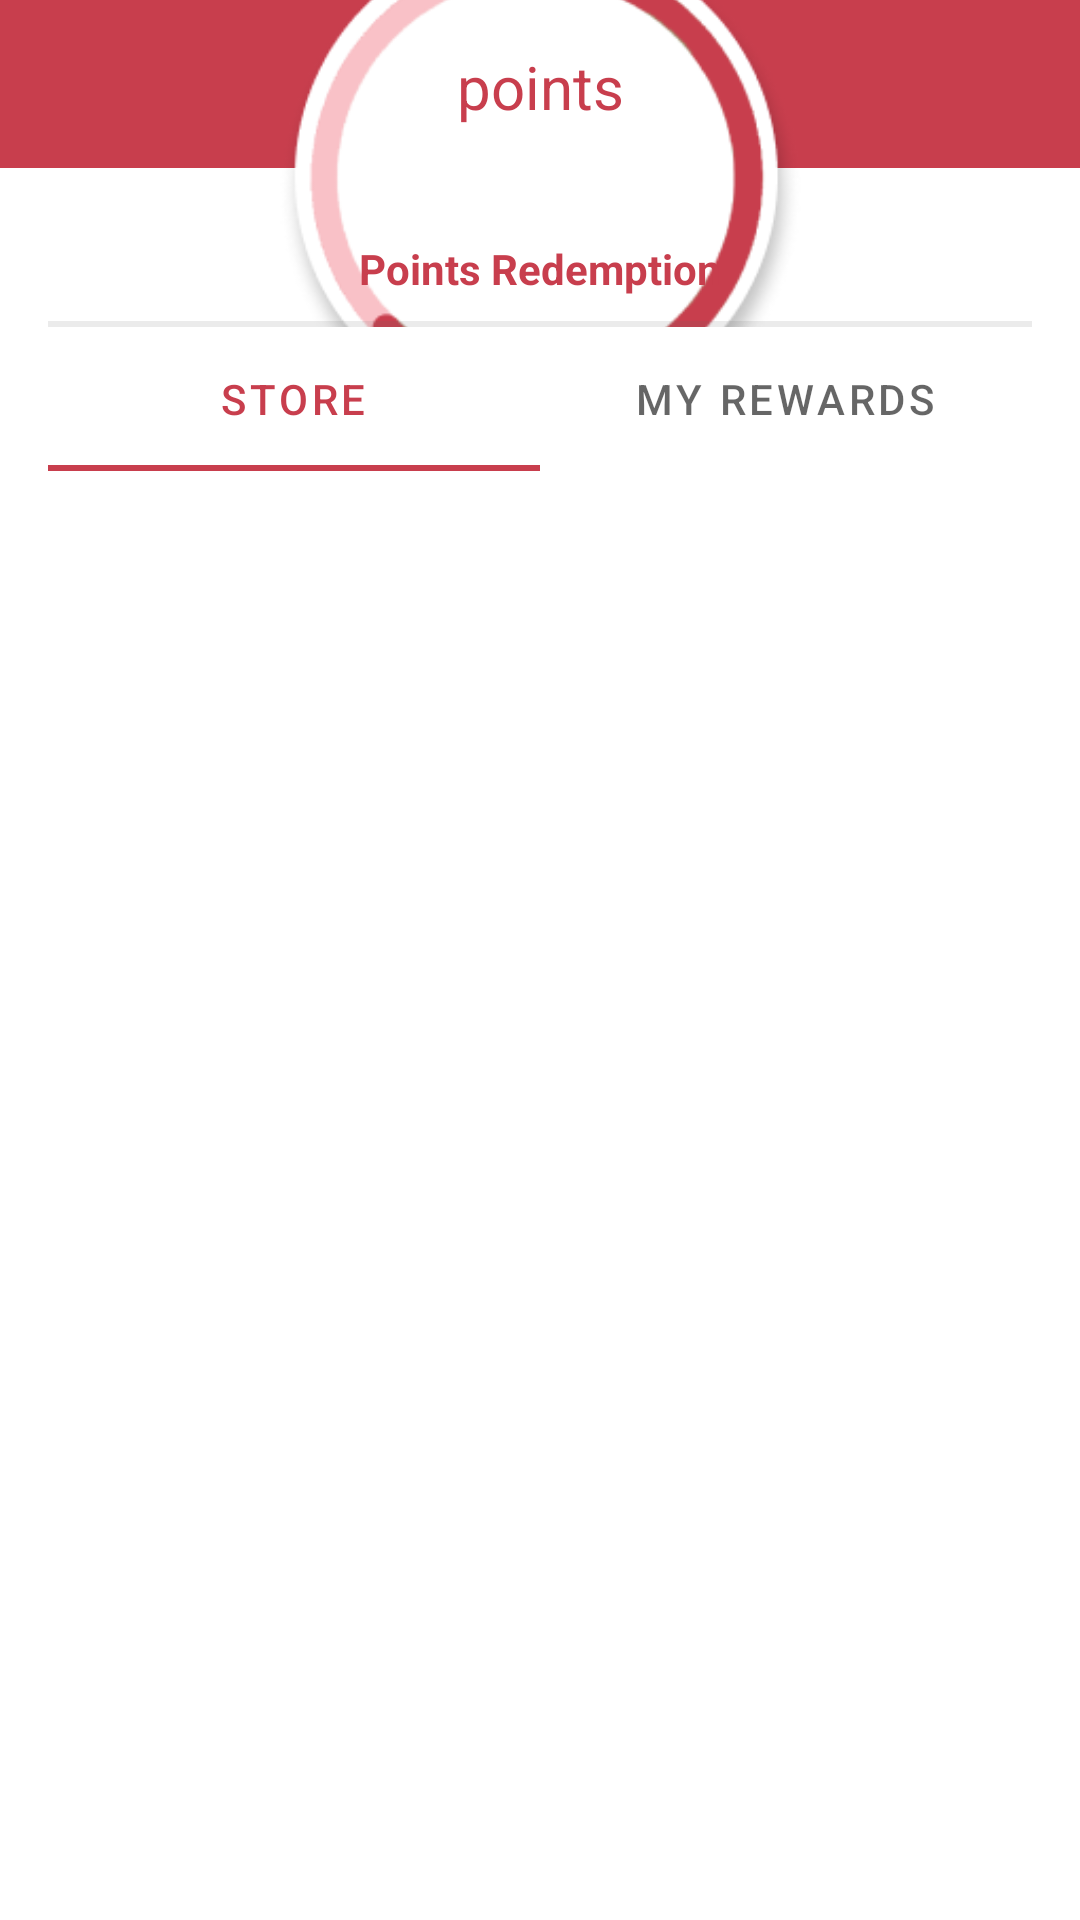

Write the Android layout XML for this screen, with the resource values it uses.
<!-- AndroidManifest.xml: application theme Theme.VBantuBloodDonationApp -->
<!-- res/layout/activity_rewards.xml -->
<?xml version="1.0" encoding="utf-8"?>
<androidx.constraintlayout.widget.ConstraintLayout xmlns:android="http://schemas.android.com/apk/res/android"
    xmlns:app="http://schemas.android.com/apk/res-auto"
    xmlns:tools="http://schemas.android.com/tools"
    android:layout_width="match_parent"
    android:layout_height="match_parent"
    tools:context=".RewardsActivity">

    <androidx.appcompat.widget.Toolbar
        android:id="@+id/ar_toolbar"
        android:layout_width="match_parent"
        android:layout_height="?actionBarSize"
        android:background="#C83E4D"
        app:layout_constraintEnd_toEndOf="parent"
        app:layout_constraintHorizontal_bias="0.0"
        app:layout_constraintStart_toStartOf="parent"
        app:layout_constraintTop_toTopOf="parent">

        <TextView
            android:layout_width="wrap_content"
            android:layout_height="wrap_content"
            android:layout_gravity="center"
            android:text="@string/my_rewards"
            android:textColor="@color/white"
            android:textSize="20sp"
            android:textStyle="bold"
            tools:layout_editor_absoluteX="159dp"
            tools:layout_editor_absoluteY="14dp" />
    </androidx.appcompat.widget.Toolbar>

    <ImageView
        android:id="@+id/ar_ivBg"
        android:layout_width="0dp"
        android:layout_height="wrap_content"
        android:layout_marginTop="16dp"
        android:adjustViewBounds="true"
        app:layout_constraintEnd_toEndOf="parent"
        app:layout_constraintStart_toStartOf="parent"
        app:layout_constraintTop_toBottomOf="@+id/ar_toolbar"
        app:srcCompat="@drawable/rewards_bg" />

    <ImageView
        android:id="@+id/ar_inPoints"
        android:layout_width="175dp"
        android:layout_height="178dp"
        android:adjustViewBounds="true"
        app:layout_constraintBottom_toBottomOf="@+id/ar_ivBg"
        app:layout_constraintEnd_toEndOf="parent"
        app:layout_constraintStart_toStartOf="parent"
        app:layout_constraintTop_toBottomOf="@+id/ar_toolbar"
        app:srcCompat="@drawable/points_bg" />

    <TextView
        android:id="@+id/ar_tvPoints"
        android:layout_width="wrap_content"
        android:layout_height="wrap_content"
        android:layout_marginBottom="32dp"
        android:includeFontPadding="false"
        android:textColor="@color/light_blue"
        android:textSize="38sp"
        app:layout_constraintBottom_toBottomOf="@+id/ar_ivBg"
        app:layout_constraintEnd_toEndOf="@+id/ar_ivBg"
        app:layout_constraintStart_toStartOf="@+id/ar_ivBg"
        app:layout_constraintTop_toBottomOf="@+id/ar_toolbar" />

    <TextView
        android:id="@+id/ar_tvpoint"
        android:layout_width="wrap_content"
        android:layout_height="wrap_content"
        android:layout_marginTop="-8dp"
        android:includeFontPadding="false"
        android:text="@string/points"
        android:textColor="@color/red"
        android:textSize="20sp"
        app:layout_constraintEnd_toEndOf="parent"
        app:layout_constraintStart_toStartOf="parent"
        app:layout_constraintTop_toBottomOf="@+id/ar_tvPoints" />

    <TextView
        android:id="@+id/ar_tvTitle"
        android:layout_width="wrap_content"
        android:layout_height="wrap_content"
        android:layout_marginTop="8dp"
        android:text="Points Redemption"
        android:textColor="@color/red"
        android:textStyle="bold"
        app:layout_constraintEnd_toEndOf="parent"
        app:layout_constraintStart_toStartOf="parent"
        app:layout_constraintTop_toBottomOf="@+id/ar_ivBg" />

    <View
        android:id="@+id/horizontal_rule"
        android:layout_width="match_parent"
        android:layout_height="2dp"
        android:layout_marginStart="16dp"
        android:layout_marginTop="8dp"
        android:layout_marginEnd="16dp"
        android:background="@color/grey"
        app:layout_constraintEnd_toEndOf="parent"
        app:layout_constraintStart_toStartOf="parent"
        app:layout_constraintTop_toBottomOf="@+id/ar_tvTitle" />

    <androidx.constraintlayout.widget.ConstraintLayout
        android:layout_width="0dp"
        android:layout_height="0dp"
        android:layout_marginStart="16dp"
        android:layout_marginEnd="16dp"
        app:layout_constraintBottom_toBottomOf="parent"
        app:layout_constraintEnd_toEndOf="parent"
        app:layout_constraintStart_toStartOf="parent"
        app:layout_constraintTop_toBottomOf="@+id/horizontal_rule">

        <com.google.android.material.tabs.TabLayout
            android:id="@+id/ar_tabLayout"
            android:layout_width="match_parent"
            android:layout_height="wrap_content"
            app:layout_constraintEnd_toEndOf="parent"
            app:layout_constraintStart_toStartOf="parent"
            app:layout_constraintTop_toTopOf="parent">

            <com.google.android.material.tabs.TabItem
                android:layout_width="wrap_content"
                android:layout_height="wrap_content"
                android:text="@string/store" />

            <com.google.android.material.tabs.TabItem
                android:layout_width="wrap_content"
                android:layout_height="wrap_content"
                android:text="@string/my_rewards" />
        </com.google.android.material.tabs.TabLayout>

        <androidx.viewpager2.widget.ViewPager2
            android:id="@+id/ar_view_pager"
            android:layout_width="0dp"
            android:layout_height="0dp"
            app:layout_constraintBottom_toBottomOf="parent"
            app:layout_constraintEnd_toEndOf="parent"
            app:layout_constraintStart_toStartOf="parent"
            app:layout_constraintTop_toBottomOf="@+id/ar_tabLayout" />
    </androidx.constraintlayout.widget.ConstraintLayout>

</androidx.constraintlayout.widget.ConstraintLayout>
<!-- resources referenced by this layout -->
<resources>
  <color name="grey">#21676262</color>
  <color name="light_blue">#89b3e0</color>
  <color name="red">#FFC83E4D</color>
  <color name="white">#FFFFFFFF</color>
  <!-- drawable points_bg: png bitmap (drawable, 24914 bytes) -->
  <string name="my_rewards">My Rewards</string>
  <string name="points">points</string>
  <string name="store">Store</string>
  <style name="Theme.VBantuBloodDonationApp" parent="Theme.MaterialComponents.DayNight.NoActionBar">
          
          <item name="colorPrimary">@color/red</item>
          <item name="colorPrimaryVariant">@color/red</item>
          <item name="colorOnPrimary">@color/white</item>
          
          <item name="colorSecondary">@color/red</item>
          <item name="colorSecondaryVariant">@color/teal_700</item>
          <item name="colorOnSecondary">@color/black</item>
          
          <item name="android:statusBarColor" tools:targetApi="l">?attr/colorPrimaryVariant</item>
          
      </style>
  <color name="teal_700">#FF018786</color>
  <color name="black">#FF000000</color>
</resources>
